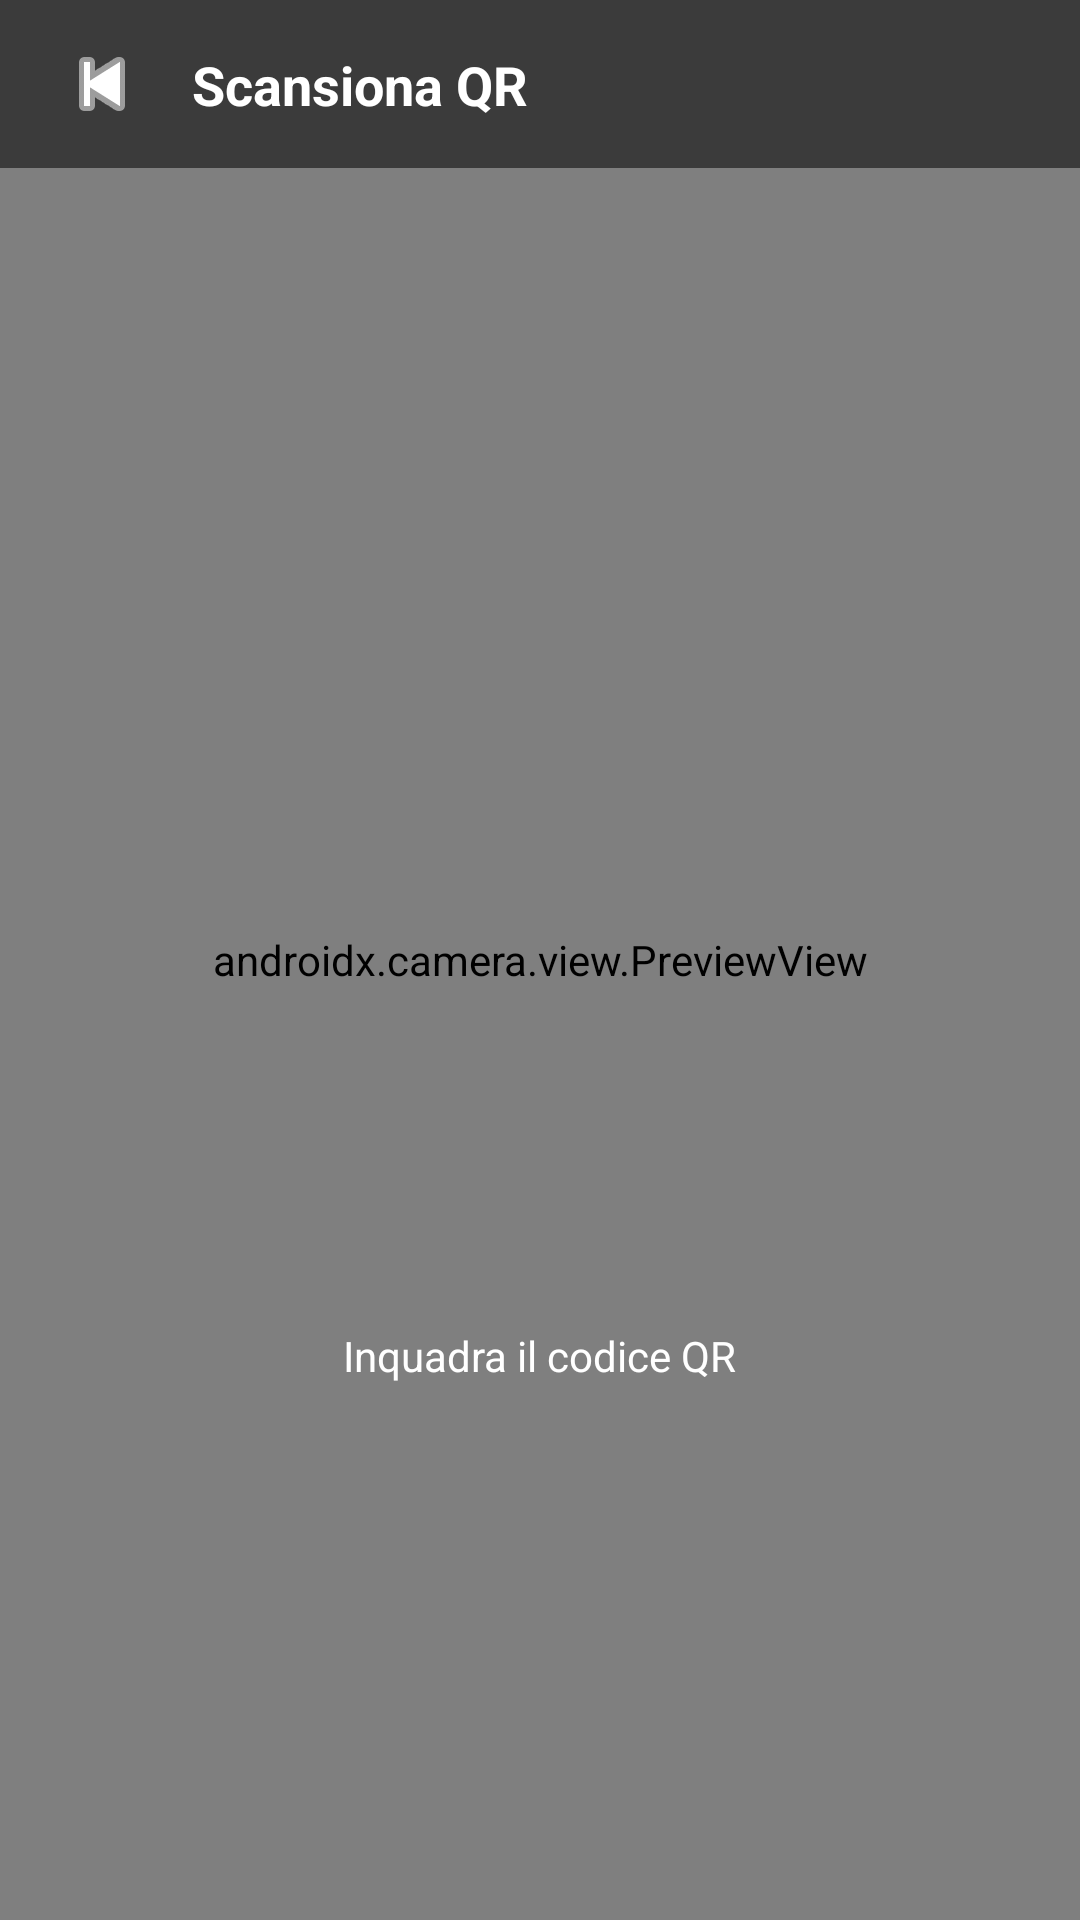

Here is an Android app screen rendered from its layout file. Give the layout XML and the strings, colors and styles it references.
<!-- AndroidManifest.xml: application theme Theme.CybenGuard -->
<!-- res/layout/activity_qr_scan.xml -->
<?xml version="1.0" encoding="utf-8"?>
<FrameLayout xmlns:android="http://schemas.android.com/apk/res/android"
    android:layout_width="match_parent" android:layout_height="match_parent"
    android:background="#000000">

    <androidx.camera.view.PreviewView android:id="@+id/previewView"
        android:layout_width="match_parent" android:layout_height="match_parent"/>

    
    <LinearLayout android:layout_width="match_parent" android:layout_height="match_parent"
        android:orientation="vertical" android:gravity="center">
        <View android:layout_width="240dp" android:layout_height="240dp"
            android:background="@drawable/qr_scan_frame"/>
        <TextView android:layout_width="wrap_content" android:layout_height="wrap_content"
            android:text="Inquadra il codice QR" android:textColor="#FFFFFF"
            android:textSize="14sp" android:layout_marginTop="24dp"/>
    </LinearLayout>

    
    <LinearLayout android:layout_width="match_parent" android:layout_height="56dp"
        android:orientation="horizontal" android:gravity="center_vertical" android:padding="16dp"
        android:background="#88000000">
        <ImageButton android:id="@+id/btnBackQr" android:layout_width="36dp" android:layout_height="36dp"
            android:src="@android:drawable/ic_media_previous"
            android:background="?attr/selectableItemBackgroundBorderless"
            android:tint="#FFFFFF"/>
        <TextView android:layout_width="wrap_content" android:layout_height="wrap_content"
            android:text="Scansiona QR" android:textColor="#FFFFFF"
            android:textSize="18sp" android:textStyle="bold" android:layout_marginStart="12dp"/>
    </LinearLayout>
</FrameLayout>
<!-- resources referenced by this layout -->
<resources>
  <style name="Theme.CybenGuard" parent="Theme.MaterialComponents.DayNight.NoActionBar">
          <item name="colorPrimary">@color/cyben_orange</item>
          <item name="colorPrimaryVariant">@color/cyben_dark</item>
          <item name="colorOnPrimary">@color/text_primary</item>
          <item name="colorSurface">@color/cyben_surface</item>
          <item name="android:windowBackground">@color/cyben_dark</item>
          <item name="android:statusBarColor">@color/cyben_dark</item>
          <item name="android:navigationBarColor">@color/cyben_dark</item>
      </style>
  <color name="cyben_orange">#FF6B35</color>
  <color name="cyben_dark">#1A1A2E</color>
  <color name="text_primary">#FFFFFF</color>
  <color name="cyben_surface">#16213E</color>
</resources>
